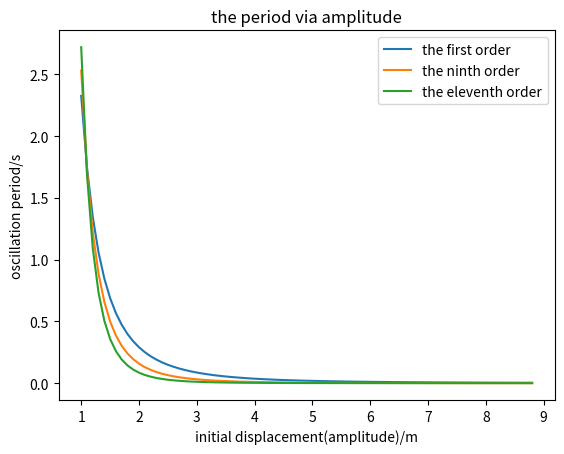

This figure's Python source:
import numpy as np
import matplotlib.pyplot as plt
import math
def trajectory(a,vx0,x0):
    x=[]
    vx=[]
    t=[]
    x.append(x0)
    vx.append(vx0)
    t.append(0)
    tau=0.0001
    k=16
    for i in range(1,40000):
        x.append(x[i-1]+vx[i-1]*tau)
        vx.append(vx[i-1]-k*x[i]**a*tau)
        t.append(t[i-1]+tau)
    return x,vx,t
"""
a,b,c=trajectory(1,0,2)
plt.plot(c,a,color='red',label='first order(a=1)')
a,b,c=trajectory(3,0,2)
plt.plot(c,a,color='orange',label='third order(a=3)')
a,b,c=trajectory(5,0,2)
plt.plot(c,a,color='blue',label='fifth order(a=5)')


a,b,c=trajectory(7,0,1.0)
plt.plot(c,a,color='green',label='seven order(a=7)')
a,b,c=trajectory(9,0,1.0)
plt.plot(c,a,color='purple',label='ninth order(a=9)')
a,b,c=trajectory(11,0,1.0)
plt.plot(c,a,color='yellow',label='eleventh order(a=11)')

plt.title('the trajectory of the various order oscillation')
plt.xlabel('time/s')
plt.ylabel('displacement/m')
plt.legend(loc='lower left',frameon=True)
plt.show()
"""
"""
for i in range(1,5):
    a,b,c=trajectory(1,0,1.0/i)
    plt.plot(c,a)
plt.show()
"""
"""
a,b,c=trajectory(1.0/2,0,1.0)
plt.plot(c,a,label='the 1/2 order')
a,b,c=trajectory(1.0/3,0,1.0)
plt.plot(c,a,label='the 1/3 order')
a,b,c=trajectory(1.0/4,0,1.0)
plt.plot(c,a,label='the 1/4 order')
a,b,c=trajectory(1.0/5,0,1.0)
plt.plot(c,a,label='the 1/5 order')
a,b,c=trajectory(1.0/6,0,1.0)
plt.plot(c,a,label='the 1/6 order')
a,b,c=trajectory(1.0/7,0,1.0)
plt.plot(c,a,label='the 1/7 order')
a,b,c=trajectory(1.0,0,1.0)
plt.plot(c,a,label='the first order')
plt.legend(loc='lower left',frameon=True)
plt.show()
"""
"""
gg=[]
tg=[]
for j in range(1,13,2):
    a,b,c=trajectory(j,0,1.0)
    kk=0
    while a[kk]>=0:
          kk=kk+1
    gg.append(c[kk]*4)
    tg.append(j)
    plt.scatter([j,j],[c[kk]*4,c[kk]*4],10,color='red')
    plt.plot([j,j],[1.4,2.8],color='orange',linewidth=1.0,linestyle='--')
plt.plot(tg,gg,color='blue',label='configuration measurement period')
plt.ylim(1.4,2.8)
plt.xlabel('order(a)')
plt.ylabel('period/s')
plt.title('the period via order graph')
"""
"""
for tt in range(1,20):
    a1,b1,c1=trajectory(1,0,0.1*tt)
    tt1=0
    while a1[tt1]>=0:
          tt1=tt1+1
    print c1[tt1]*4

"""

def relation(x0,v0,k,a):
    b1=2*k/(a+1)
    c1=v0**2+2*k*x0**(a+1)/(a+1)
    gg=(c1/b1)**(1.0/(a+1))
    x=[]
    v=[]
    x.append(-gg)
    txu=2.0*gg/100000.0
    v.append(v0)
    tg=1.0/math.sqrt(c1-b1*(x[-1]+txu/2.0)**(a+1))*txu
    for i in range(1,100000):
        x.append(x[i-1]+txu)
        tg=tg+txu/math.sqrt(abs(c1-b1*(x[i]**(a+1))))
    tr=2*tg
    return tr

"""
e1=[]
tk=[]
for jj in range(1,13,2):
    ee=relation(1.0,0,16,jj)
    e1.append(ee)
    tk.append(jj)
    plt.scatter([jj,jj],[ee,ee],10,color='red')
plt.plot(tk,e1,color='purple',label='integration computation period')
plt.legend(loc='upper left',frameon=True)
plt.show()
"""

e1=[]
tk=[]
for k in range(1,80): 
    ee=relation(0.9+0.1*k,0,16,7)
    tk.append(ee)
    e1.append(0.9+0.1*k)
plt.plot(e1,tk,label='the first order')
e1=[]
tk=[]
k=1
for k in range(1,80):    
    ee=relation(0.9+0.1*k,0,16,9)
    tk.append(ee)
    e1.append(0.9+0.1*k)
plt.plot(e1,tk,label='the ninth order')
e1=[]
tk=[]
k=1
for k in range(1,80):    
    ee=relation(0.9+0.1*k,0,16,11)
    tk.append(ee)
    e1.append(0.9+0.1*k)
plt.plot(e1,tk,label='the eleventh order')
e1=[]
tk=[]
plt.legend(loc='upper right',frameon=True)
plt.xlabel('initial displacement(amplitude)/m')
plt.ylabel('oscillation period/s') 
plt.title('the period via amplitude')
plt.show()

"""
ec=[]
xe=[]
txx=10.0/20.0
xe.append(txx)
ec.append(relation(txx,0,16,1))
for k in range(1,20):
    ee=relation(xe[-1],0,16,1)
    ec.append(ee)
    xe.append(xe[-1]+txx)
plt.plot(xe,ec)
plt.show()
"""
